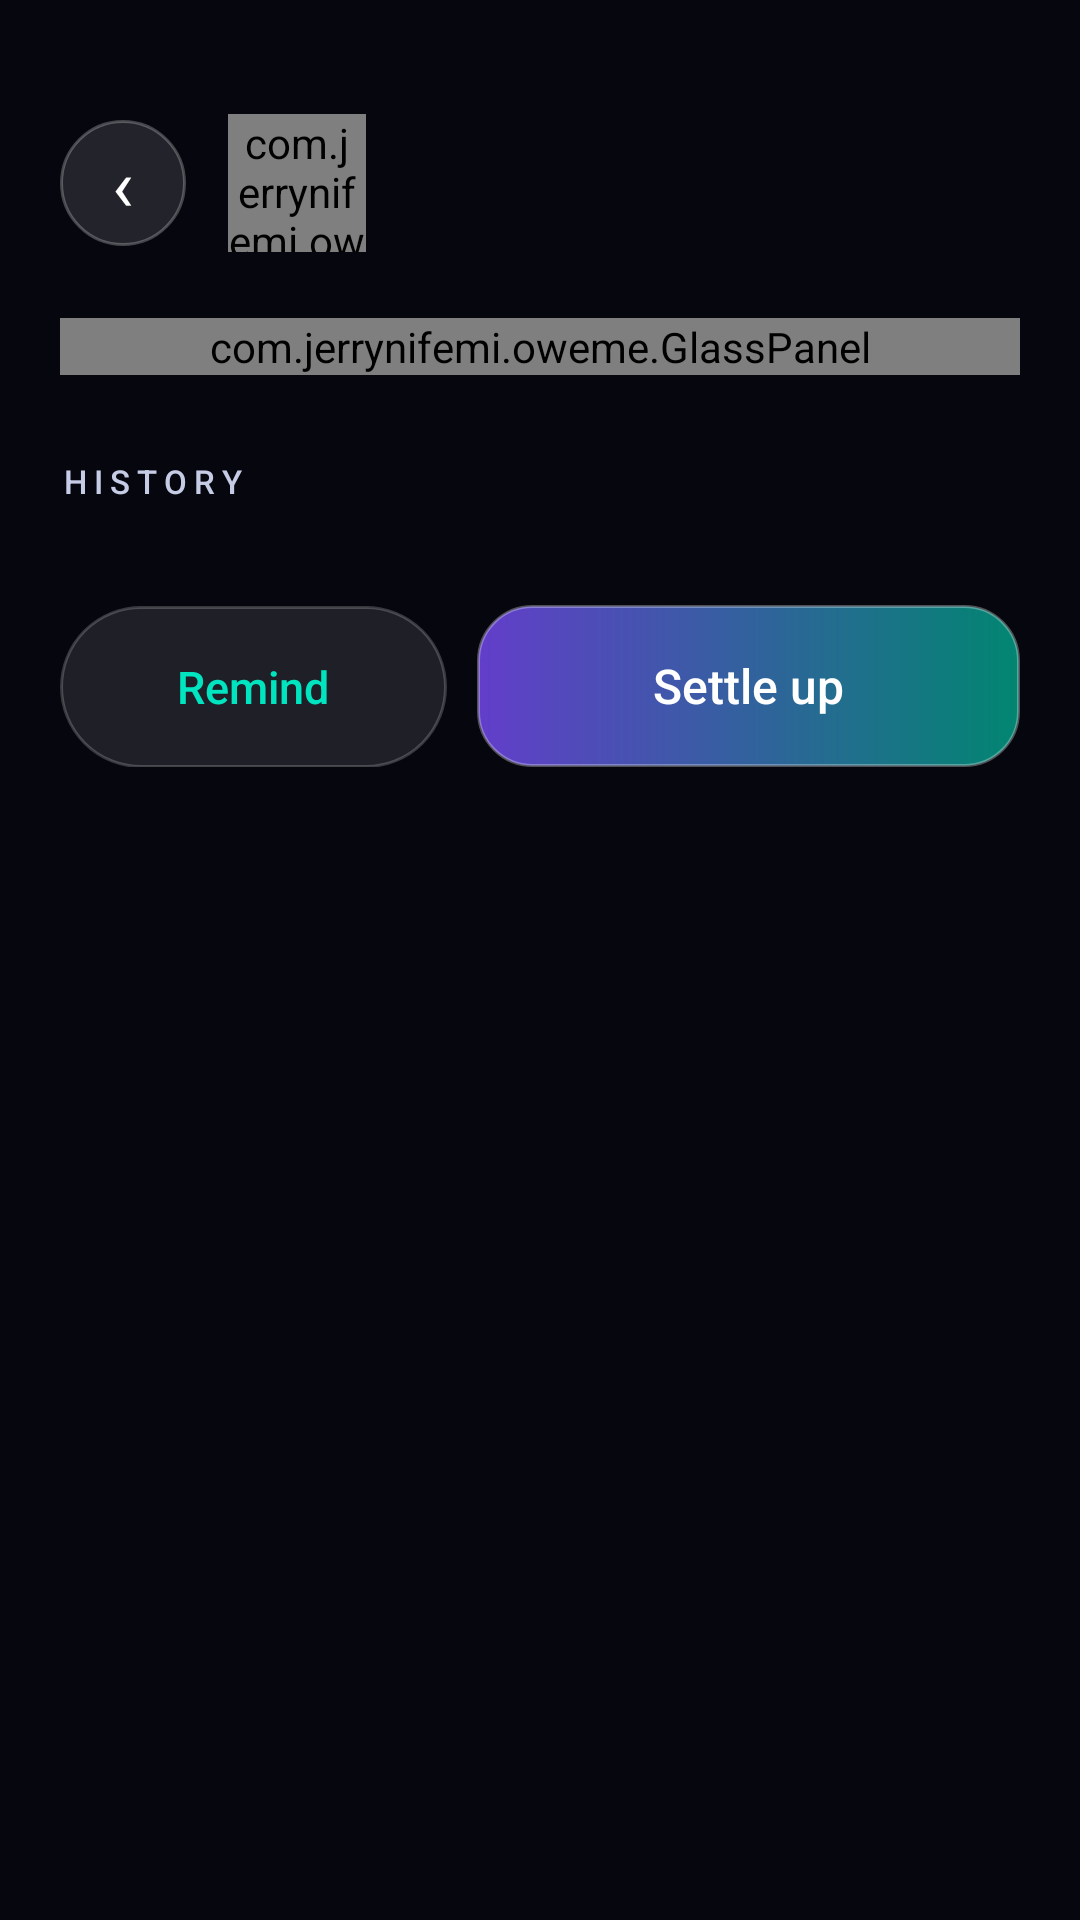

This screen was rendered from an Android layout file. Write that file and the resources it references.
<!-- AndroidManifest.xml: application theme AppTheme -->
<!-- res/layout/screen_person.xml -->
<?xml version="1.0" encoding="utf-8"?>
<FrameLayout xmlns:android="http://schemas.android.com/apk/res/android"
    android:layout_width="match_parent"
    android:layout_height="match_parent">

    <ScrollView
        android:layout_width="match_parent"
        android:layout_height="match_parent"
        android:clipToPadding="false"
        android:fillViewport="true"
        android:scrollbars="none">

        <LinearLayout
            android:layout_width="match_parent"
            android:layout_height="wrap_content"
            android:orientation="vertical"
            android:paddingLeft="20dp"
            android:paddingTop="38dp"
            android:paddingRight="20dp"
            android:paddingBottom="40dp">

            <LinearLayout
                android:layout_width="match_parent"
                android:layout_height="wrap_content"
                android:gravity="center_vertical"
                android:orientation="horizontal">

                <TextView
                    android:id="@+id/btnBack"
                    android:layout_width="42dp"
                    android:layout_height="42dp"
                    android:background="@drawable/bg_glass_circle"
                    android:clickable="true"
                    android:focusable="true"
                    android:gravity="center"
                    android:text="‹"
                    android:textColor="@color/text_primary"
                    android:textSize="24sp" />

                <com.jerrynifemi.oweme.AvatarView
                    android:id="@+id/avatarPerson"
                    android:layout_width="46dp"
                    android:layout_height="46dp"
                    android:layout_marginLeft="14dp" />

                <TextView
                    android:id="@+id/tvPersonName"
                    android:layout_width="0dp"
                    android:layout_height="wrap_content"
                    android:layout_marginLeft="12dp"
                    android:layout_weight="1"
                    android:ellipsize="end"
                    android:fontFamily="sans-serif-light"
                    android:maxLines="1"
                    android:textColor="@color/text_primary"
                    android:textSize="28sp" />
            </LinearLayout>

            <com.jerrynifemi.oweme.GlassPanel
                android:id="@+id/personHero"
                android:layout_width="match_parent"
                android:layout_height="wrap_content"
                android:layout_marginTop="22dp">

                <LinearLayout
                    android:layout_width="match_parent"
                    android:layout_height="wrap_content"
                    android:orientation="vertical"
                    android:padding="22dp">

                    <TextView
                        android:id="@+id/tvPersonBalance"
                        android:layout_width="wrap_content"
                        android:layout_height="wrap_content"
                        android:fontFamily="sans-serif-light"
                        android:textColor="@color/text_primary"
                        android:textSize="38sp" />

                    <TextView
                        android:id="@+id/tvPersonCaption"
                        android:layout_width="wrap_content"
                        android:layout_height="wrap_content"
                        android:layout_marginTop="6dp"
                        android:textColor="@color/text_muted"
                        android:textSize="13sp" />
                </LinearLayout>
            </com.jerrynifemi.oweme.GlassPanel>

            <TextView
                style="@style/Kicker"
                android:layout_width="wrap_content"
                android:layout_height="wrap_content"
                android:layout_marginTop="28dp"
                android:text="@string/person_history" />

            <LinearLayout
                android:id="@+id/listEntries"
                android:layout_width="match_parent"
                android:layout_height="wrap_content"
                android:layout_marginTop="14dp"
                android:orientation="vertical" />

            <LinearLayout
                android:layout_width="match_parent"
                android:layout_height="wrap_content"
                android:layout_marginTop="20dp"
                android:orientation="horizontal">

                <TextView
                    android:id="@+id/btnRemind"
                    android:layout_width="0dp"
                    android:layout_height="54dp"
                    android:layout_marginRight="10dp"
                    android:layout_weight="1"
                    android:background="@drawable/bg_chip"
                    android:clickable="true"
                    android:focusable="true"
                    android:fontFamily="sans-serif-medium"
                    android:gravity="center"
                    android:text="@string/remind"
                    android:textColor="@color/teal"
                    android:textSize="15sp" />

                <TextView
                    android:id="@+id/btnSettle"
                    android:layout_width="0dp"
                    android:layout_height="54dp"
                    android:layout_weight="1.4"
                    android:background="@drawable/bg_primary"
                    android:clickable="true"
                    android:focusable="true"
                    android:fontFamily="sans-serif-medium"
                    android:gravity="center"
                    android:text="@string/settle_up"
                    android:textColor="#FFFFFF"
                    android:textSize="16sp" />
            </LinearLayout>
        </LinearLayout>
    </ScrollView>
</FrameLayout>
<!-- resources referenced by this layout -->
<resources>
  <color name="teal">#00E5C0</color>
  <color name="text_muted">#C7CCE6</color>
  <color name="text_primary">#FFFFFF</color>
  <!-- drawable bg_chip (drawable) -->
  <?xml version="1.0" encoding="utf-8"?>
  <ripple xmlns:android="http://schemas.android.com/apk/res/android" android:color="#33FFFFFF">
      <item>
          <shape android:shape="rectangle">
              <solid android:color="#1AFFFFFF" />
              <corners android:radius="100dp" />
              <stroke android:width="1dp" android:color="#33FFFFFF" />
          </shape>
      </item>
  </ripple>
  <!-- drawable bg_glass_circle (drawable) -->
  <?xml version="1.0" encoding="utf-8"?>
  <ripple xmlns:android="http://schemas.android.com/apk/res/android"
      android:color="#33FFFFFF">
      <item>
          <shape android:shape="oval">
              <solid android:color="#1FFFFFFF" />
              <stroke
                  android:width="1dp"
                  android:color="#40FFFFFF" />
          </shape>
      </item>
  </ripple>
  <!-- drawable bg_primary (drawable) -->
  <?xml version="1.0" encoding="utf-8"?>
  <ripple xmlns:android="http://schemas.android.com/apk/res/android"
      android:color="#40FFFFFF">
      <item>
          <shape android:shape="rectangle">
              <gradient
                  android:angle="0"
                  android:startColor="#C67C4DFF"
                  android:endColor="#C600A98C" />
              <corners android:radius="18dp" />
              <stroke
                  android:width="1dp"
                  android:color="#4DFFFFFF" />
          </shape>
      </item>
  </ripple>
  <string name="person_history">HISTORY</string>
  <string name="remind">Remind</string>
  <string name="settle_up">Settle up</string>
  <style name="Kicker">
          <item name="android:textSize">11sp</item>
          <item name="android:letterSpacing">0.22</item>
          <item name="android:textColor">@color/text_muted</item>
          <item name="android:fontFamily">sans-serif-medium</item>
      </style>
  <style name="AppTheme" parent="@android:style/Theme.Material.NoActionBar">
          <item name="android:windowBackground">@color/bg_bottom</item>
          <item name="android:colorPrimary">@color/violet</item>
          <item name="android:colorPrimaryDark">@color/bg_top</item>
          <item name="android:colorAccent">@color/teal</item>
          <item name="android:statusBarColor">@color/bg_top</item>
          <item name="android:navigationBarColor">@color/bg_bottom</item>
          <item name="android:textColorPrimary">@color/text_primary</item>
          <item name="android:textColorSecondary">@color/text_muted</item>
      </style>
  <color name="bg_bottom">#05060E</color>
  <color name="violet">#7C4DFF</color>
  <color name="bg_top">#0B1026</color>
</resources>
